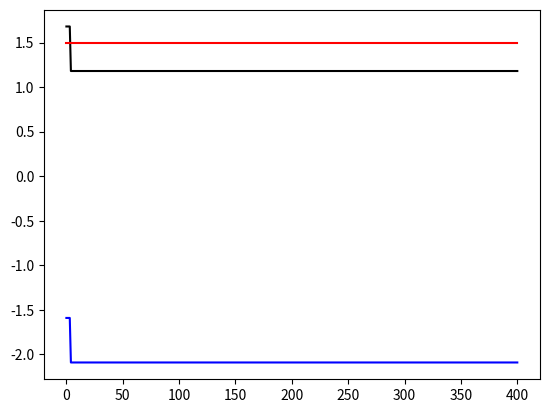

Reproduce this figure in Python.

#Entrenamiento de una red neuronal para realizar la compuerta xor

import numpy as np
import matplotlib.pyplot as plt

class perceptron:

    def __init__(self, n):
        self.pesos = np.random.randn(n)  #arroja un vector con 3 valores aleatorios 
        self.n = n                       #asigna a la variable global n el valor de la variable local n que en este caso es 3
        self.vecsalida=[0,0,0,0,0]
    def propagacion(self, entradas):
        
        self.salida = 1 * (self.pesos.dot(entradas) > 0)  #para cada valor de entrada verifica si el valor es mayor que 0; si es mayor lo multiplica por 1
        self.entradas = entradas                          #asigna a la variable global entradas el valor de la variable local entradas

    def actualizacion(self, alfa, salida):

        for i in range(0, self.n):  # ciclo que va desde 0 hasta n=3
            """
                Pesos es un vector de tamaño 3
                alfa=.5

            """
            self.pesos[i] = self.pesos[i] + alfa * (salida - self.salida)* self.entradas[i]  #Asigna un nuevo peso para cada una de los vectores de entrada

perceptron_and = perceptron(3)  # instancia la clase perceptron y asigna el valor 3 a las variable n en __init__
ejemplos = np.array([[0,0,0,0],[0,1,0,1],[0,1,1,0],[1,0,1,0],[1,1,0,0]]) # se crear los valores de entrada y salida

grad_pesos = [perceptron_and.pesos]  # recibe el vector de valores aleatorios guardados en pesos
for epoca in range(0, 100): 
    for i in range(0, 4):
        perceptron_and.propagacion(ejemplos[i,0:3])
        perceptron_and.actualizacion(0.5, ejemplos[i,3])
        grad_pesos = np.concatenate((grad_pesos, [perceptron_and.pesos]), axis = 0)
        perceptron_and.vecsalida[i]=perceptron_and.salida
    print('epoca: ', epoca ,' salida:')
    print(perceptron_and.vecsalida[:])

plt.plot(grad_pesos[:,0],'k')
plt.plot(grad_pesos[:,1],'r')
plt.plot(grad_pesos[:,2],'b')
plt.show()
